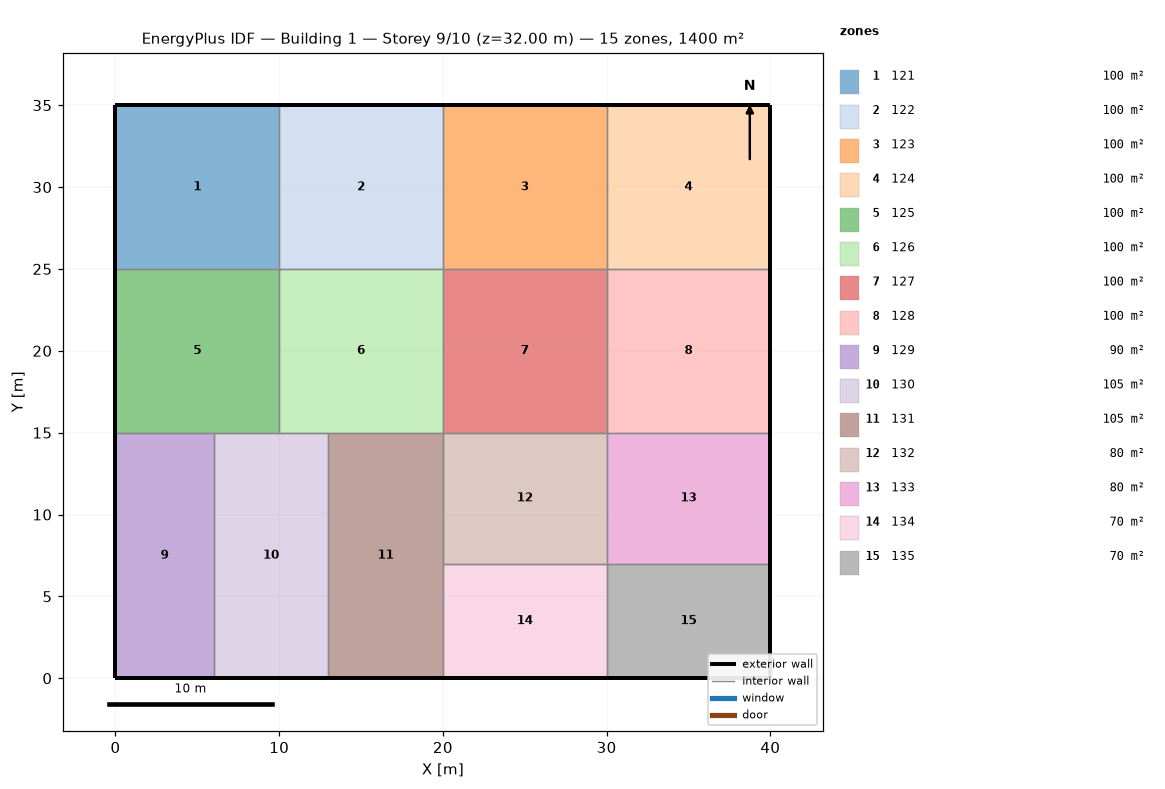
=== STOREY PLAN SPEC (per zone: floor XY polygon, exterior-wall plan segments, windows/doors) ===
zone 1: 121  (100.0 m²)
  floor: (10.00, 35.00) (10.00, 25.00) (0.00, 25.00) (0.00, 35.00)
  exterior wall: (0.00, 25.00) – (0.00, 35.00)  [10.0 m]
  exterior wall: (0.00, 35.00) – (10.00, 35.00)  [10.0 m]
  interior walls: 2
zone 2: 122  (100.0 m²)
  floor: (20.00, 35.00) (20.00, 25.00) (10.00, 25.00) (10.00, 35.00)
  exterior wall: (10.00, 35.00) – (20.00, 35.00)  [10.0 m]
  interior walls: 3
zone 3: 123  (100.0 m²)
  floor: (30.00, 35.00) (30.00, 25.00) (20.00, 25.00) (20.00, 35.00)
  exterior wall: (20.00, 35.00) – (30.00, 35.00)  [10.0 m]
  interior walls: 3
zone 4: 124  (100.0 m²)
  floor: (40.00, 35.00) (40.00, 25.00) (30.00, 25.00) (30.00, 35.00)
  exterior wall: (40.00, 35.00) – (40.00, 25.00)  [10.0 m]
  exterior wall: (30.00, 35.00) – (40.00, 35.00)  [10.0 m]
  interior walls: 2
zone 5: 125  (100.0 m²)
  floor: (10.00, 25.00) (10.00, 15.00) (6.00, 15.00) (0.00, 15.00) (0.00, 25.00)
  exterior wall: (0.00, 15.00) – (0.00, 25.00)  [10.0 m]
  interior walls: 4
zone 6: 126  (100.0 m²)
  floor: (20.00, 25.00) (20.00, 15.00) (13.00, 15.00) (10.00, 15.00) (10.00, 25.00)
  interior walls: 5
zone 7: 127  (100.0 m²)
  floor: (30.00, 25.00) (30.00, 15.00) (20.00, 15.00) (20.00, 25.00)
  interior walls: 4
zone 8: 128  (100.0 m²)
  floor: (40.00, 25.00) (40.00, 15.00) (30.00, 15.00) (30.00, 25.00)
  exterior wall: (40.00, 25.00) – (40.00, 15.00)  [10.0 m]
  interior walls: 3
zone 9: 129  (90.0 m²)
  floor: (6.00, 15.00) (6.00, 0.00) (0.00, 0.00) (0.00, 15.00)
  exterior wall: (6.00, 0.00) – (0.00, 0.00)  [6.0 m]
  exterior wall: (0.00, 0.00) – (0.00, 15.00)  [15.0 m]
  interior walls: 2
zone 10: 130  (105.0 m²)
  floor: (13.00, 15.00) (13.00, 0.00) (6.00, 0.00) (6.00, 15.00) (10.00, 15.00)
  exterior wall: (13.00, 0.00) – (6.00, 0.00)  [7.0 m]
  interior walls: 4
zone 11: 131  (105.0 m²)
  floor: (20.00, 15.00) (20.00, 7.00) (20.00, 0.00) (13.00, 0.00) (13.00, 15.00)
  exterior wall: (20.00, 0.00) – (13.00, 0.00)  [7.0 m]
  interior walls: 4
zone 12: 132  (80.0 m²)
  floor: (30.00, 15.00) (30.00, 7.00) (20.00, 7.00) (20.00, 15.00)
  interior walls: 4
zone 13: 133  (80.0 m²)
  floor: (40.00, 15.00) (40.00, 7.00) (30.00, 7.00) (30.00, 15.00)
  exterior wall: (40.00, 15.00) – (40.00, 7.00)  [8.0 m]
  interior walls: 3
zone 14: 134  (70.0 m²)
  floor: (30.00, 7.00) (30.00, 0.00) (20.00, 0.00) (20.00, 7.00)
  exterior wall: (30.00, 0.00) – (20.00, 0.00)  [10.0 m]
  interior walls: 3
zone 15: 135  (70.0 m²)
  floor: (40.00, 7.00) (40.00, 0.00) (30.00, 0.00) (30.00, 7.00)
  exterior wall: (40.00, 7.00) – (40.00, 0.00)  [7.0 m]
  exterior wall: (40.00, 0.00) – (30.00, 0.00)  [10.0 m]
  interior walls: 2

=== DERIVED (storey summary) ===
Building: Building 1
Storey: 9 of 10  (floor level z = 32.00 m)
Storey gross floor area: 1400.0 m²
Zones on this storey: 15
  - 121: floor 100.0 m²; exterior wall 20.0 m (80.0 m²); WWR 0.0%
  - 122: floor 100.0 m²; exterior wall 10.0 m (40.0 m²); WWR 0.0%
  - 123: floor 100.0 m²; exterior wall 10.0 m (40.0 m²); WWR 0.0%
  - 124: floor 100.0 m²; exterior wall 20.0 m (80.0 m²); WWR 0.0%
  - 125: floor 100.0 m²; exterior wall 10.0 m (40.0 m²); WWR 0.0%
  - 126: floor 100.0 m²
  - 127: floor 100.0 m²
  - 128: floor 100.0 m²; exterior wall 10.0 m (40.0 m²); WWR 0.0%
  - 129: floor 90.0 m²; exterior wall 21.0 m (84.0 m²); WWR 0.0%
  - 130: floor 105.0 m²; exterior wall 7.0 m (28.0 m²); WWR 0.0%
  - 131: floor 105.0 m²; exterior wall 7.0 m (28.0 m²); WWR 0.0%
  - 132: floor 80.0 m²
  - 133: floor 80.0 m²; exterior wall 8.0 m (32.0 m²); WWR 0.0%
  - 134: floor 70.0 m²; exterior wall 10.0 m (40.0 m²); WWR 0.0%
  - 135: floor 70.0 m²; exterior wall 17.0 m (68.0 m²); WWR 0.0%
Zone adjacency (shared interzone walls):
  - 121 ↔ 122
  - 121 ↔ 125
  - 122 ↔ 123
  - 122 ↔ 126
  - 123 ↔ 124
  - 123 ↔ 127
  - 124 ↔ 128
  - 125 ↔ 126
  - 125 ↔ 129
  - 125 ↔ 130
  - 126 ↔ 127
  - 126 ↔ 130
  - 126 ↔ 131
  - 127 ↔ 128
  - 127 ↔ 132
  - 128 ↔ 133
  - 129 ↔ 130
  - 130 ↔ 131
  - 131 ↔ 132
  - 131 ↔ 134
  - 132 ↔ 133
  - 132 ↔ 134
  - 133 ↔ 135
  - 134 ↔ 135